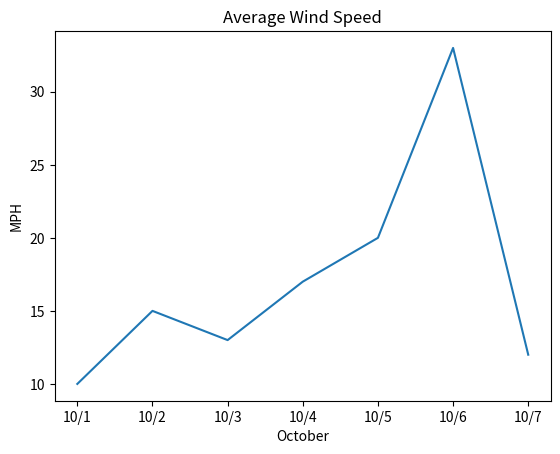

Generate this figure with matplotlib:
import matplotlib.pyplot as graph

data = [10,15,13,17,20,33,12]
days = ["10/1","10/2","10/3","10/4","10/5","10/6","10/7"]
graph.title("Average Wind Speed")
graph.xlabel("October")
graph.ylabel("MPH")
graph.plot(days,data)
graph.show()
